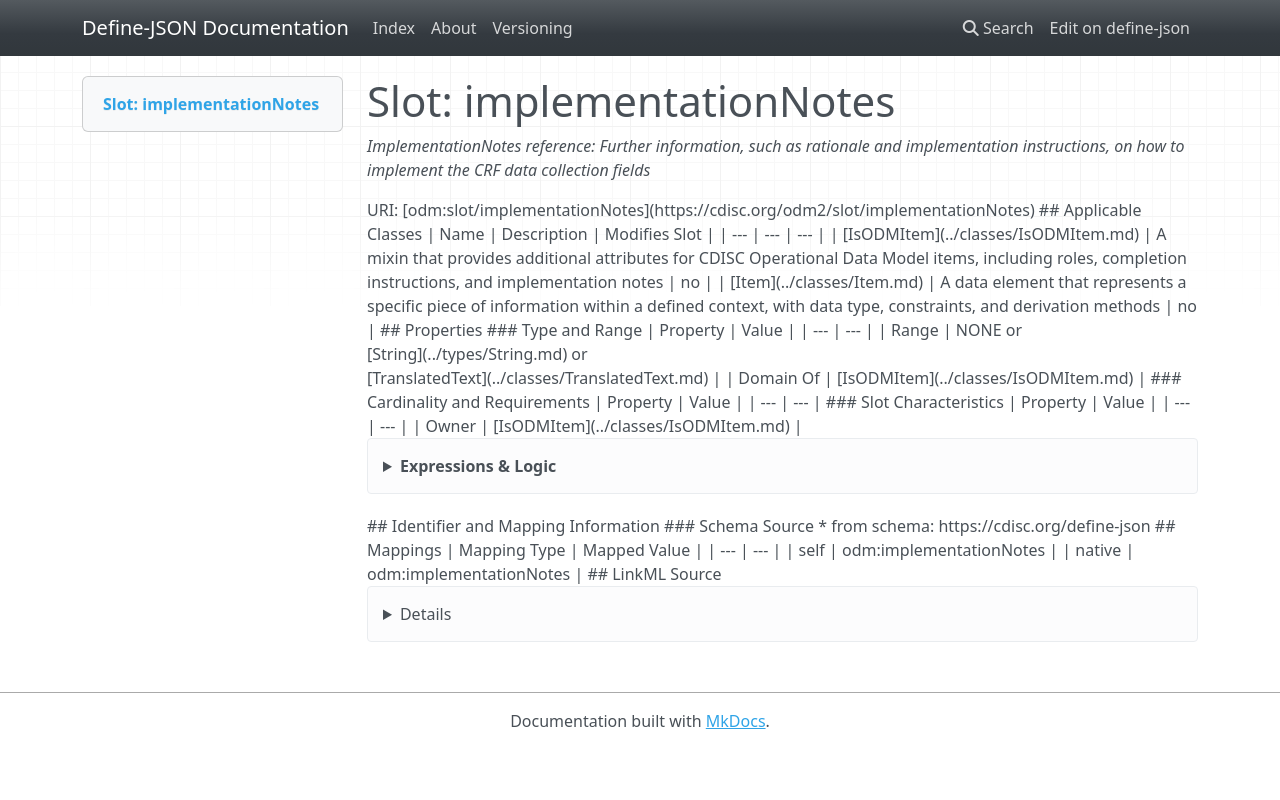

repository: TeMeta/define-json · page: slots/implementationNotes/index.html · generator: mkdocs



# Slot: implementationNotes 


_ImplementationNotes reference: Further information, such as rationale and implementation instructions, on how to implement the CRF data collection fields_





URI: [odm:slot/implementationNotes](https://cdisc.org/odm2/slot/implementationNotes)
Alias: implementationNotes

<!-- no inheritance hierarchy -->





## Applicable Classes

| Name | Description | Modifies Slot |
| --- | --- | --- |
| [IsODMItem](../classes/IsODMItem.md) | A mixin that provides additional attributes for CDISC Operational Data Model items, including roles, completion instructions, and implementation notes |  no  |
| [Item](../classes/Item.md) | A data element that represents a specific piece of information within a defined context, with data type, constraints, and derivation methods |  no  |






## Properties

* Range: NONE&nbsp;or&nbsp;<br />[String](../types/String.md)&nbsp;or&nbsp;<br />[TranslatedText](../classes/TranslatedText.md)




## Identifier and Mapping Information






### Schema Source


* from schema: https://cdisc.org/define-json




## Mappings

| Mapping Type | Mapped Value |
| ---  | ---  |
| self | odm:implementationNotes |
| native | odm:implementationNotes |




## LinkML Source

<details>
```yaml
name: implementationNotes
description: 'ImplementationNotes reference: Further information, such as rationale
  and implementation instructions, on how to implement the CRF data collection fields'
from_schema: https://cdisc.org/define-json
rank: 1000
alias: implementationNotes
owner: IsODMItem
domain_of:
- IsODMItem
any_of:
- range: string
- range: TranslatedText

```
</details>
